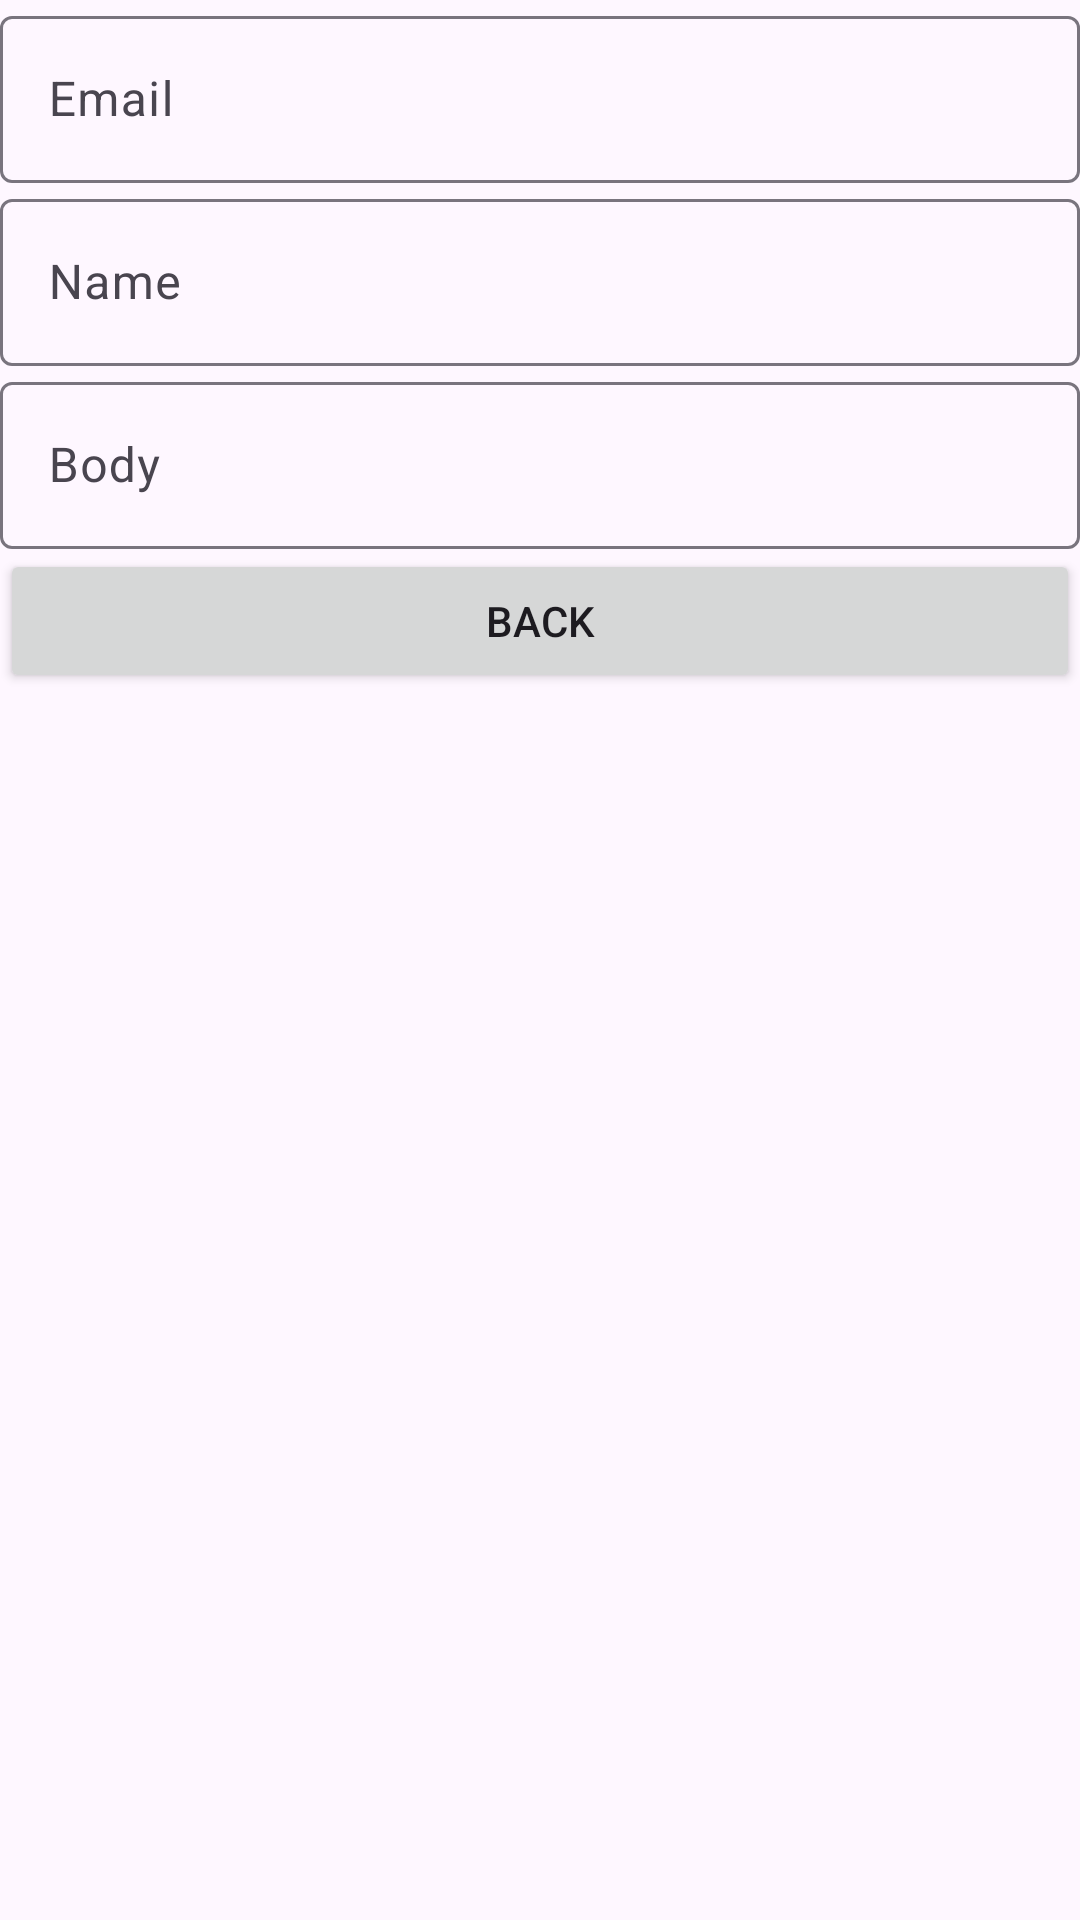

The Android layout XML behind this screen, and the referenced resources:
<!-- AndroidManifest.xml: application theme Theme.RESTCommentsSimpleExample -->
<!-- res/layout/fragment_second.xml -->
<?xml version="1.0" encoding="utf-8"?>
<LinearLayout xmlns:android="http://schemas.android.com/apk/res/android"
    xmlns:app="http://schemas.android.com/apk/res-auto"
    xmlns:tools="http://schemas.android.com/tools"
    android:layout_width="match_parent"
    android:layout_height="match_parent"
    android:orientation="vertical"
    tools:context=".SecondFragment">

    <com.google.android.material.textfield.TextInputLayout
        android:layout_width="match_parent"
        android:layout_height="wrap_content">

        <com.google.android.material.textfield.TextInputEditText
            android:id="@+id/editText_email"
            android:layout_width="match_parent"
            android:layout_height="wrap_content"
            android:enabled="false"
            android:hint="Email"
            android:inputType="none"
            android:textColor="@color/black" />
    </com.google.android.material.textfield.TextInputLayout>

    <com.google.android.material.textfield.TextInputLayout
        android:layout_width="match_parent"
        android:layout_height="wrap_content">

        <com.google.android.material.textfield.TextInputEditText
            android:id="@+id/editText_name"
            android:layout_width="match_parent"
            android:layout_height="wrap_content"
            android:enabled="false"
            android:hint="Name"
            android:inputType="none"
            android:textColor="@color/black" />
    </com.google.android.material.textfield.TextInputLayout>

    <com.google.android.material.textfield.TextInputLayout
        android:layout_width="match_parent"
        android:layout_height="wrap_content">

        <com.google.android.material.textfield.TextInputEditText
            android:id="@+id/editText_body"
            android:layout_width="match_parent"
            android:layout_height="wrap_content"
            android:enabled="false"
            android:hint="Body"
            android:inputType="none"
            android:textColor="@color/black" />
    </com.google.android.material.textfield.TextInputLayout>

    <Button
        android:id="@+id/button_second"
        android:layout_width="match_parent"
        android:layout_height="wrap_content"
        android:text="Back" />


</LinearLayout>
<!-- resources referenced by this layout -->
<resources>
  <style name="Theme.RESTCommentsSimpleExample" parent="Base.Theme.RESTCommentsSimpleExample" />
  <style name="Base.Theme.RESTCommentsSimpleExample" parent="Theme.Material3.DayNight.NoActionBar">
          
          
      </style>
  <!-- not gathered from this repository: default colours our renderer supplied (Android Studio template values) -->
  <color name="black">#FF000000</color>
</resources>
